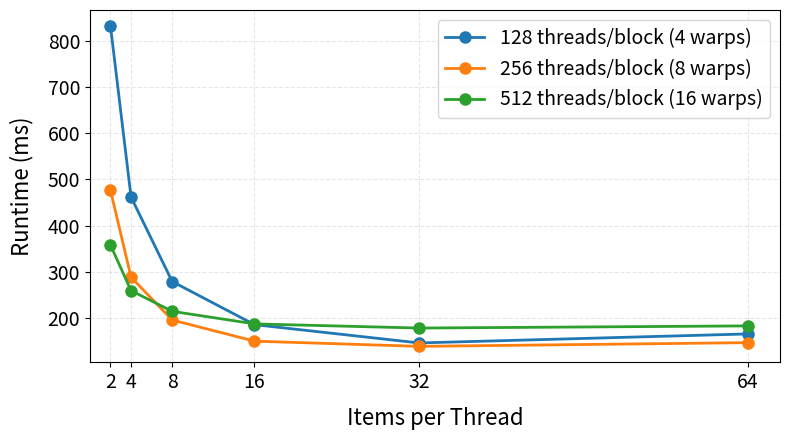
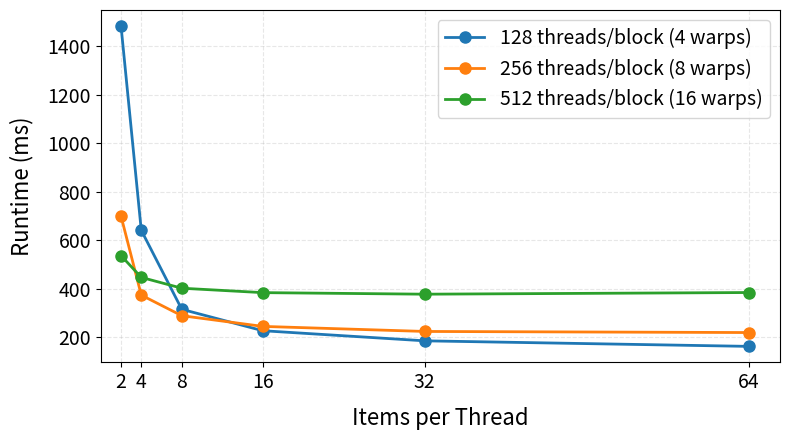
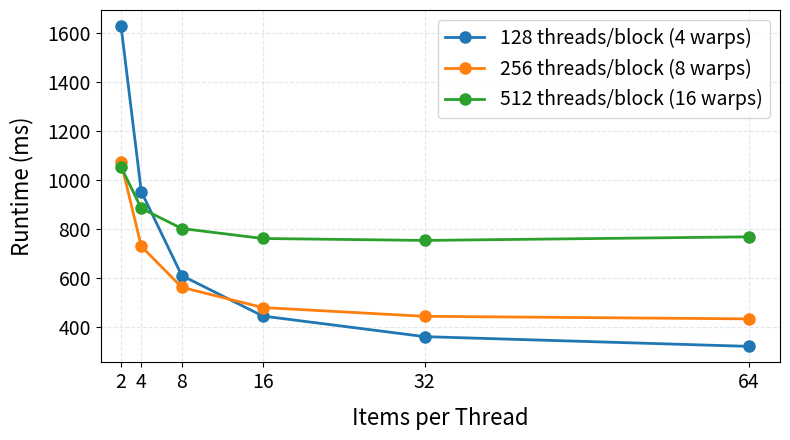

Python code for these plots, in order:
import matplotlib.pyplot as plt
import os

# -----------------------------
#  SAVE FIGURE TO FOLDER
# -----------------------------
def save_plot(bit_size, folder="figures"):
    filename="radix_" + str(bit_size) + "bit.png"
    # Create folder if not exists
    if not os.path.exists(folder):
        os.makedirs(folder)
    
    # Full file path
    path = os.path.join(folder, filename)
    
    # Save the figure
    plt.savefig(path, dpi=300)  # 300 DPI = publication quality
    print(f"Saved figure to: {path}")

# -----------------------------
#  PLOT
# -----------------------------
def plot_radix(items_thread, block_128, block_256, block_512, bit_size):
    plt.figure(figsize=(8, 4.5))
    plt.plot(items_thread, block_128, marker='o', markersize=8, linewidth=2,
             label="128 threads/block (4 warps)")
    plt.plot(items_thread, block_256, marker='o', markersize=8, linewidth=2,
             label="256 threads/block (8 warps)")
    plt.plot(items_thread, block_512, marker='o', markersize=8, linewidth=2,
             label="512 threads/block (16 warps)")

    # Fix x-axis alignment
    plt.xlim(left=0)

    plt.xticks(items_thread, fontsize=14)  # tick marks at exactly 1,2,3,4,5,6
    plt.yticks(fontsize=14)

    plt.xlabel("Items per Thread", fontsize=16, labelpad=10)
    plt.ylabel("Runtime (ms)", fontsize=16, labelpad=10)
    # plt.title(str(bit_size) + "-Bit Radix Sort Performance", fontsize=18)

    plt.grid(True, linestyle="--", alpha=0.3)
    plt.legend(fontsize=14, loc='upper right')
    plt.tight_layout()

    # Call the save function
    save_plot(bit_size)

    # Show the plot
    # plt.show()


# -----------------------------
#  YOUR 8-BIT DATA
# -----------------------------
items_thread = [2, 4, 8, 16, 32, 64]

block_128_8 = [832.67, 461.92, 278.75, 185.30, 145.59, 165.17]
block_256_8 = [476.42, 288.16, 195.35, 149.50, 138.18, 146.26]
block_512_8 = [357.89, 259.05, 214.16, 186.90, 177.90, 182.57]

block_128_4 = [1483.56, 641.45, 315.69, 227.33, 185.63, 162.78]
block_256_4 = [699.94, 374.09, 289.27, 245.12, 224.30, 219.77]
block_512_4 = [536.94, 447.21, 402.56, 384.33, 377.93, 384.77]

block_128_2 = [1629.01, 953.16, 609.98, 444.64, 360.46, 320.72]
block_256_2 = [1072.02, 729.35, 561.93, 479.29, 443.43, 433.02]
block_512_2 = [1053.84, 884.49, 802.02, 761.29, 753.43, 768.06]


plot_radix(items_thread, block_128_8, block_256_8, block_512_8, 8)
plot_radix(items_thread, block_128_4, block_256_4, block_512_4, 4)
plot_radix(items_thread, block_128_2, block_256_2, block_512_2, 2)